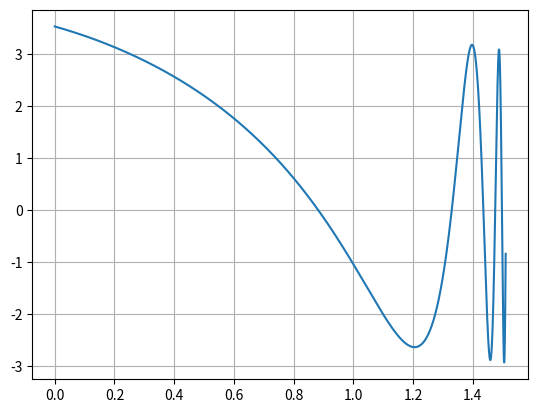

Reproduce this figure in Python.
from scipy import optimize
import numpy as np
from matplotlib import pyplot as plt



def f(x):
	return np.cos(x)-(3*np.sin(np.tan(x)-1))

x = np.arange(0.0,1.51,0.0001)
y = [f(i) for i in x]


a = 0
b = 1.
m_brent=optimize.brenth(f,a,b)
print(m_brent)
a = 1.
b = 1.4
m_brent=optimize.brenth(f,a,b)
print(m_brent)
a = 1.4
b = 1.45
m_brent=optimize.brenth(f,a,b)
print(m_brent)
a =1.45
b = 1.48
m_brent=optimize.brenth(f,a,b)
print(m_brent)
a = 1.48
b = 1.5
m_brent=optimize.brenth(f,a,b)
print(m_brent)
plt.plot(x,y)
plt.grid()
plt.show()